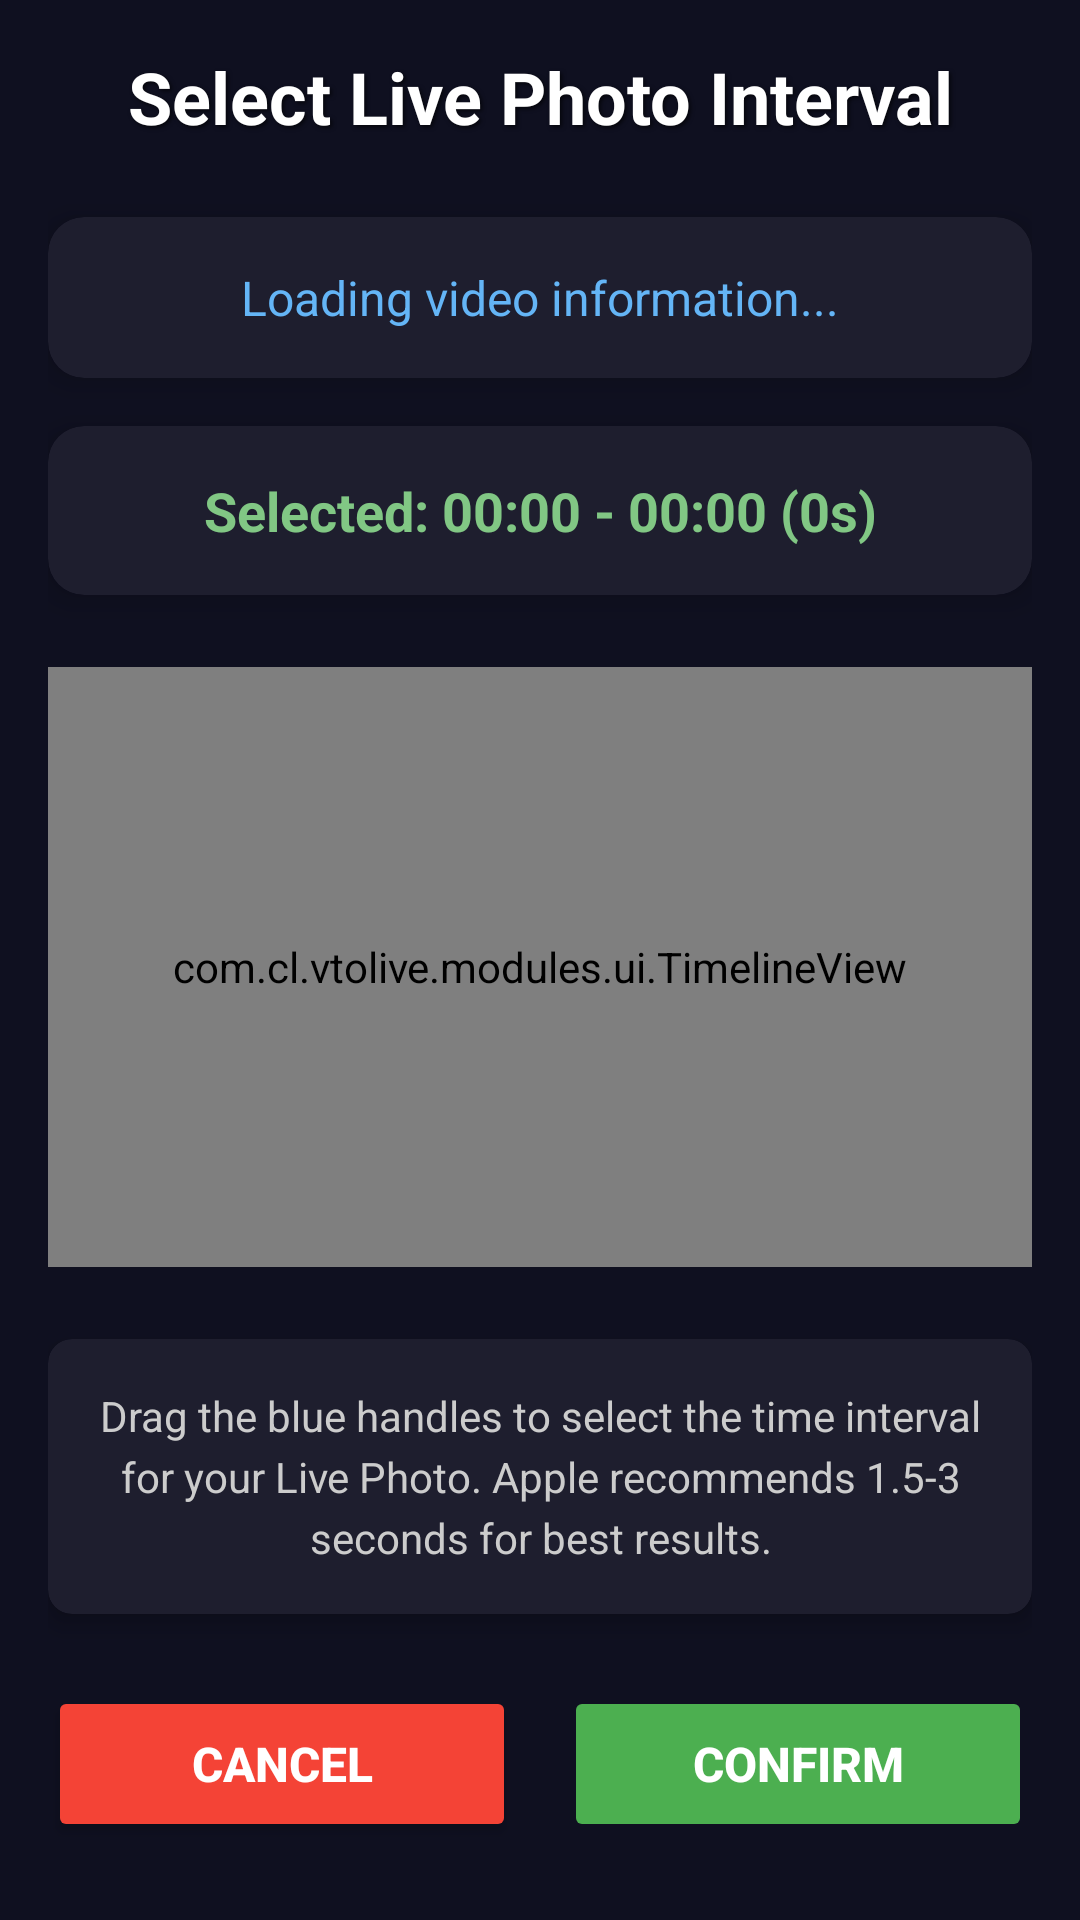

Here is an Android app screen rendered from its layout file. Give the layout XML and the strings, colors and styles it references.
<!-- AndroidManifest.xml: application theme Theme.VLive -->
<!-- res/layout/activity_interval_selector.xml -->
<?xml version="1.0" encoding="utf-8"?>
<LinearLayout xmlns:android="http://schemas.android.com/apk/res/android"
    xmlns:app="http://schemas.android.com/apk/res-auto"
    android:layout_width="match_parent"
    android:layout_height="match_parent"
    android:orientation="vertical"
    android:background="#0F1020"
    android:padding="16dp">

    
    <TextView
        android:layout_width="match_parent"
        android:layout_height="wrap_content"
        android:text="Select Live Photo Interval"
        android:textColor="#FFFFFF"
        android:textSize="24sp"
        android:textStyle="bold"
        android:gravity="center"
        android:layout_marginBottom="24dp"
        android:shadowColor="#AA000000"
        android:shadowDx="2"
        android:shadowDy="2"
        android:shadowRadius="3" />

    
    <androidx.cardview.widget.CardView
        android:layout_width="match_parent"
        android:layout_height="wrap_content"
        android:layout_marginBottom="16dp"
        app:cardElevation="6dp"
        app:cardCornerRadius="12dp"
        app:cardBackgroundColor="#1E1E2E">
        
        <TextView
            android:id="@+id/tvVideoInfo"
            android:layout_width="match_parent"
            android:layout_height="wrap_content"
            android:text="Loading video information..."
            android:textColor="#64B5F6"
            android:textSize="16sp"
            android:gravity="center"
            android:padding="16dp" />
    </androidx.cardview.widget.CardView>

    
    <androidx.cardview.widget.CardView
        android:layout_width="match_parent"
        android:layout_height="wrap_content"
        android:layout_marginBottom="24dp"
        app:cardElevation="6dp"
        app:cardCornerRadius="12dp"
        app:cardBackgroundColor="#1E1E2E">
        
        <TextView
            android:id="@+id/tvIntervalInfo"
            android:layout_width="match_parent"
            android:layout_height="wrap_content"
            android:text="Selected: 00:00 - 00:00 (0s)"
            android:textColor="#81C784"
            android:textSize="18sp"
            android:textStyle="bold"
            android:gravity="center"
            android:padding="16dp" />
    </androidx.cardview.widget.CardView>

    
    <com.cl.vtolive.modules.ui.TimelineView
        android:id="@+id/timelineView"
        android:layout_width="match_parent"
        android:layout_height="200dp"
        android:layout_marginBottom="24dp"
        android:background="#1E1E2E"
        android:padding="8dp"
        app:cardElevation="4dp"
        app:cardCornerRadius="8dp" />

    
    <androidx.cardview.widget.CardView
        android:layout_width="match_parent"
        android:layout_height="wrap_content"
        android:layout_marginBottom="24dp"
        app:cardElevation="4dp"
        app:cardCornerRadius="8dp"
        app:cardBackgroundColor="#1E1E2E">
        
        <TextView
            android:layout_width="match_parent"
            android:layout_height="wrap_content"
            android:text="Drag the blue handles to select the time interval for your Live Photo. Apple recommends 1.5-3 seconds for best results."
            android:textColor="#CCCCCC"
            android:textSize="14sp"
            android:gravity="center"
            android:padding="16dp"
            android:lineSpacingExtra="4dp" />
    </androidx.cardview.widget.CardView>

    
    <LinearLayout
        android:layout_width="match_parent"
        android:layout_height="wrap_content"
        android:orientation="horizontal"
        android:gravity="center">

        <Button
            android:id="@+id/btnCancel"
            android:layout_width="0dp"
            android:layout_height="52dp"
            android:layout_weight="1"
            android:layout_marginEnd="8dp"
            android:text="Cancel"
            android:textSize="16sp"
            android:textStyle="bold"
            android:backgroundTint="#F44336"
            android:textColor="#FFFFFF"
            app:cornerRadius="26dp" />

        <Button
            android:id="@+id/btnConfirm"
            android:layout_width="0dp"
            android:layout_height="52dp"
            android:layout_weight="1"
            android:layout_marginStart="8dp"
            android:text="Confirm"
            android:textSize="16sp"
            android:textStyle="bold"
            android:backgroundTint="#4CAF50"
            android:textColor="#FFFFFF"
            android:enabled="false"
            app:cornerRadius="26dp" />

    </LinearLayout>

</LinearLayout>
<!-- resources referenced by this layout -->
<resources>
  <style name="Theme.VLive" parent="Theme.MaterialComponents.DayNight.NoActionBar">
          <item name="colorPrimary">@color/primary</item>
          <item name="colorOnPrimary">@color/onPrimary</item>
          <item name="colorSecondary">@color/secondary</item>
          <item name="android:statusBarColor" tools:targetApi="l">@color/primary</item>
          <item name="android:windowBackground">@color/surface</item>
      </style>
  <color name="primary">#0A5D5D</color>
  <color name="onPrimary">#FFFFFF</color>
  <color name="secondary">#E0F2F1</color>
  <color name="surface">#F6FBFA</color>
</resources>
